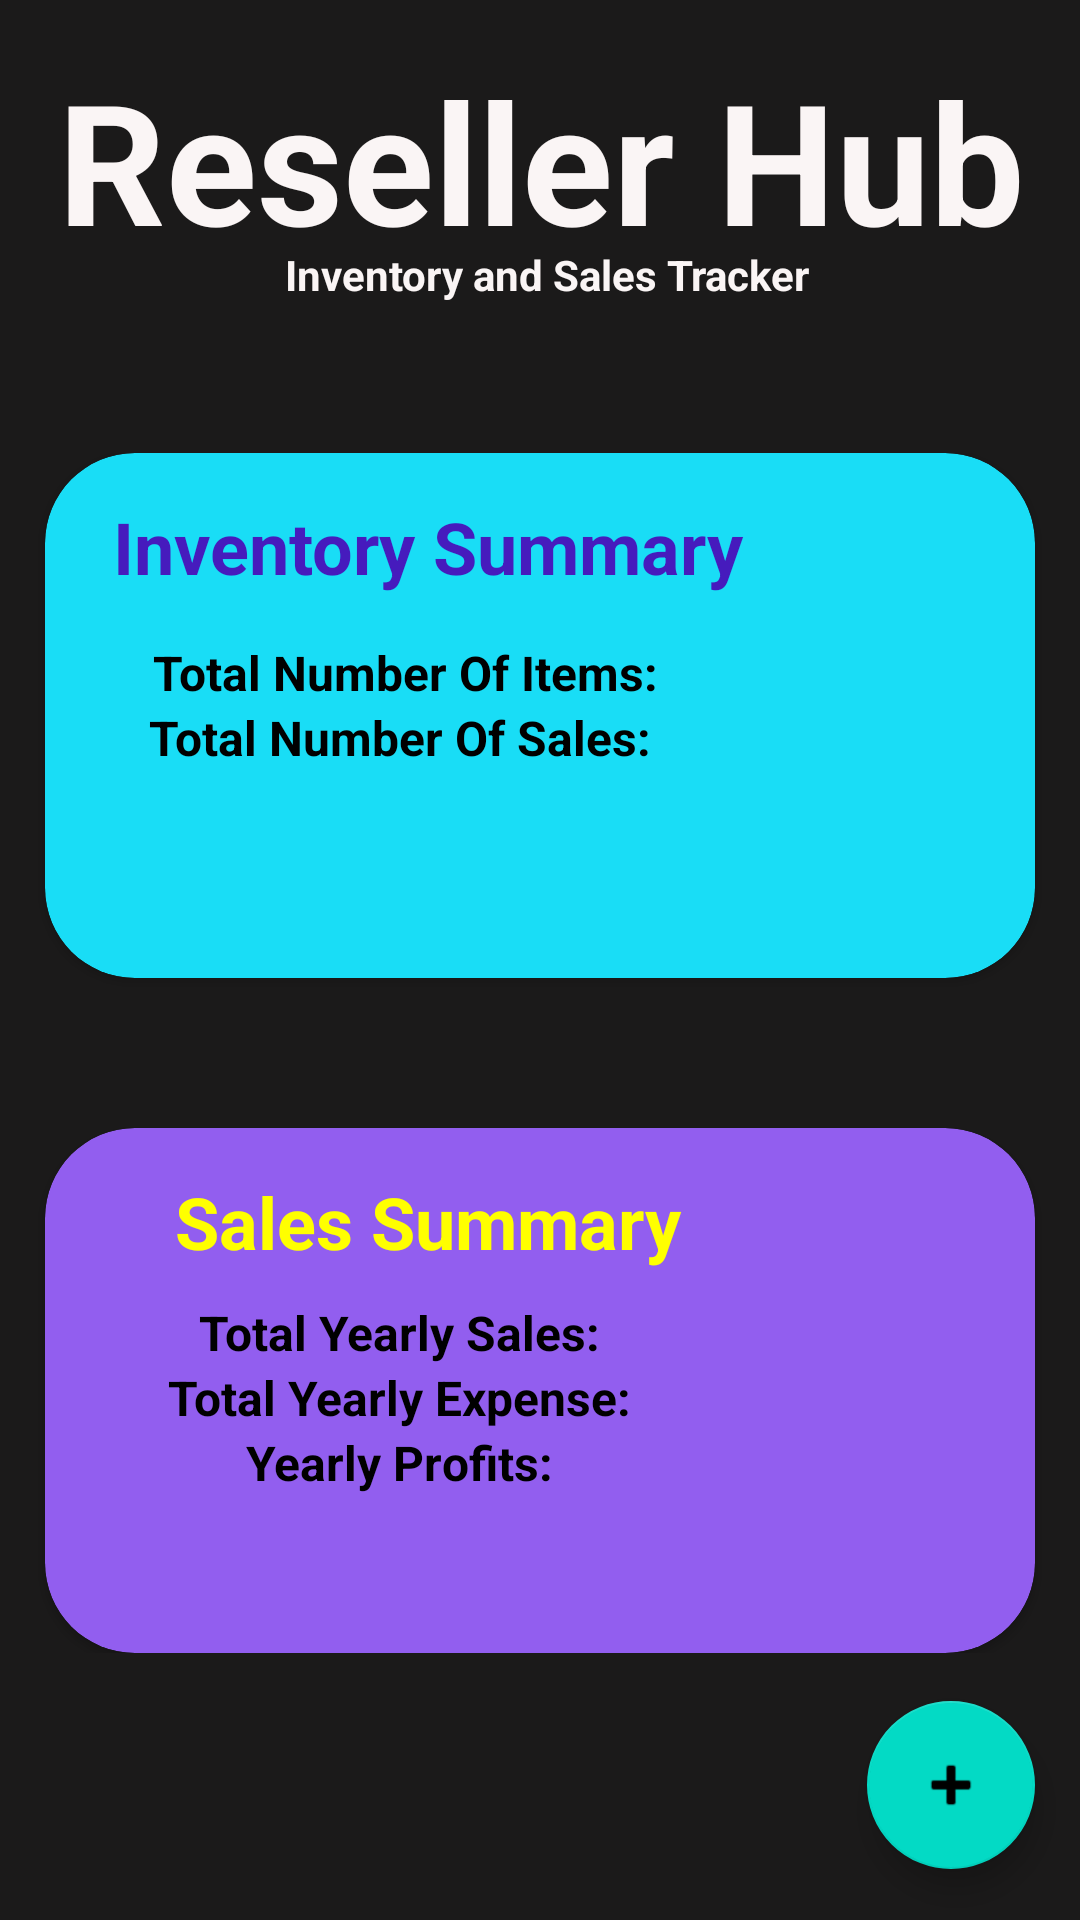

The Android layout XML behind this screen, and the referenced resources:
<!-- AndroidManifest.xml: application theme Theme.4200Project -->
<!-- res/layout/activity_main.xml -->
<?xml version="1.0" encoding="utf-8"?>
<androidx.constraintlayout.widget.ConstraintLayout xmlns:android="http://schemas.android.com/apk/res/android"
    xmlns:app="http://schemas.android.com/apk/res-auto"
    xmlns:tools="http://schemas.android.com/tools"
    android:layout_width="match_parent"
    android:layout_height="match_parent"
    android:background="#1B1A1A"
    tools:context=".MainActivity">

    <TextView
        android:id="@+id/mainTitle"
        android:layout_width="389dp"
        android:layout_height="66dp"
        android:layout_marginStart="10dp"
        android:layout_marginTop="16dp"
        android:layout_marginEnd="10dp"
        android:text="Reseller Hub"
        android:textAlignment="center"
        android:textAppearance="@style/TextAppearance.AppCompat.Display3"
        android:textColor="#FAF5F5"
        android:textStyle="bold"
        android:typeface="normal"
        app:layout_constraintEnd_toEndOf="parent"
        app:layout_constraintStart_toStartOf="parent"
        app:layout_constraintTop_toTopOf="parent" />

    <TextView
        android:id="@+id/mainSubtitle"
        android:layout_width="wrap_content"
        android:layout_height="wrap_content"
        android:layout_marginStart="119dp"
        android:layout_marginEnd="114dp"
        android:text="Inventory and Sales Tracker"
        android:textColor="#FAF5F5"
        android:textStyle="bold"
        app:layout_constraintEnd_toEndOf="parent"
        app:layout_constraintStart_toStartOf="parent"
        app:layout_constraintTop_toBottomOf="@+id/mainTitle" />


    <androidx.constraintlayout.widget.ConstraintLayout
        android:layout_width="0dp"
        android:layout_height="wrap_content"
        android:layout_marginTop="50dp"
        app:layout_constraintEnd_toEndOf="parent"
        app:layout_constraintStart_toStartOf="parent"
        app:layout_constraintTop_toBottomOf="@+id/mainSubtitle">

        <androidx.cardview.widget.CardView
            android:id="@+id/inventoryCard"
            android:layout_width="match_parent"
            android:layout_height="175dp"
            android:layout_marginStart="15dp"
            android:layout_marginEnd="15dp"
            android:clickable="true"
            app:cardBackgroundColor="#19DDF6"
            app:cardCornerRadius="30dp"
            app:layout_constraintEnd_toEndOf="parent"
            app:layout_constraintStart_toStartOf="parent"
            app:layout_constraintTop_toTopOf="parent">

            <LinearLayout
                android:layout_width="240dp"
                android:layout_height="wrap_content"
                android:gravity="center|right"
                android:orientation="vertical">

                <TextView
                    android:id="@+id/inventoryTitle"
                    android:layout_width="match_parent"
                    android:layout_height="wrap_content"
                    android:paddingLeft="15dp"
                    android:paddingTop="15dp"
                    android:text="Inventory Summary"
                    android:textAlignment="center"
                    android:textAppearance="@style/TextAppearance.AppCompat.Display1"
                    android:textColor="#461BBD"
                    android:textSize="24sp"
                    android:textStyle="bold" />

                <TextView
                    android:id="@+id/totalQuantity"
                    android:layout_width="match_parent"
                    android:layout_height="0dp"
                    android:layout_weight="1"
                    android:paddingTop="15dp"
                    android:text="Total Number Of Items:"
                    android:textAlignment="center"
                    android:textColor="#000000"
                    android:textSize="16sp"
                    android:textStyle="bold" />

                <TextView
                    android:id="@+id/totalNumOfSales"
                    android:layout_width="match_parent"
                    android:layout_height="wrap_content"
                    android:text="Total Number Of Sales: "
                    android:textAlignment="center"
                    android:textColor="#000000"
                    android:textSize="16sp"
                    android:textStyle="bold" />

            </LinearLayout>

            <ImageView
                android:id="@+id/inventoryCardImage"
                android:layout_width="120dp"
                android:layout_height="match_parent"
                android:layout_gravity="right|center_vertical"
                android:paddingRight="10dp"
                android:rotationY="0"
                app:srcCompat="@drawable/invenotry" />

        </androidx.cardview.widget.CardView>

        <androidx.cardview.widget.CardView
            android:id="@+id/salesCard"
            android:layout_width="match_parent"
            android:layout_height="175dp"
            android:layout_marginStart="15dp"
            android:layout_marginTop="50dp"
            android:layout_marginEnd="15dp"
            app:cardBackgroundColor="#925EEF"
            app:cardCornerRadius="30dp"
            app:layout_constraintEnd_toEndOf="parent"
            app:layout_constraintStart_toStartOf="parent"
            app:layout_constraintTop_toBottomOf="@+id/inventoryCard">

            <LinearLayout
                android:layout_width="240dp"
                android:layout_height="wrap_content"
                android:orientation="vertical">

                <TextView
                    android:id="@+id/salesTitle"
                    android:layout_width="match_parent"
                    android:layout_height="wrap_content"
                    android:paddingLeft="15dp"
                    android:paddingTop="15dp"
                    android:text="Sales Summary"
                    android:textAlignment="center"
                    android:textAppearance="@style/TextAppearance.AppCompat.Display1"
                    android:textColor="#FFFF00"
                    android:textSize="24sp"
                    android:textStyle="bold" />

                <TextView
                    android:id="@+id/yearlySales"
                    android:layout_width="match_parent"
                    android:layout_height="wrap_content"
                    android:layout_weight="1"
                    android:paddingTop="10dp"
                    android:text="Total Yearly Sales: "
                    android:textAlignment="center"
                    android:textColor="#000000"
                    android:textSize="16sp"
                    android:textStyle="bold" />

                <TextView
                    android:id="@+id/yearlyExpense"
                    android:layout_width="match_parent"
                    android:layout_height="wrap_content"
                    android:text="Total Yearly Expense: "
                    android:textAlignment="center"
                    android:textColor="#000000"
                    android:textSize="16sp"
                    android:textStyle="bold" />

                <TextView
                    android:id="@+id/yearlyProfits"
                    android:layout_width="match_parent"
                    android:layout_height="wrap_content"
                    android:text="Yearly Profits: "
                    android:textAlignment="center"
                    android:textColor="#000000"
                    android:textSize="16sp"
                    android:textStyle="bold" />
            </LinearLayout>

            <ImageView
                android:id="@+id/salesCardImage"
                android:layout_width="130dp"
                android:layout_height="wrap_content"
                android:layout_gravity="right"
                android:paddingRight="10dp"
                app:srcCompat="@drawable/sales" />
        </androidx.cardview.widget.CardView>
    </androidx.constraintlayout.widget.ConstraintLayout>

    <com.google.android.material.floatingactionbutton.FloatingActionButton
        android:id="@+id/newAction"
        android:layout_width="wrap_content"
        android:layout_height="wrap_content"
        android:layout_marginEnd="15dp"
        android:layout_marginBottom="17dp"
        android:clickable="true"
        app:layout_constraintBottom_toBottomOf="parent"
        app:layout_constraintEnd_toEndOf="parent"
        app:srcCompat="@android:drawable/ic_input_add"
        tools:ignore="SpeakableTextPresentCheck" />

</androidx.constraintlayout.widget.ConstraintLayout>
<!-- resources referenced by this layout -->
<resources>
  <style name="Theme.4200Project" parent="Theme.MaterialComponents.DayNight.DarkActionBar">
          
          <item name="colorPrimary">@color/purple_500</item>
          <item name="colorPrimaryVariant">@color/purple_700</item>
          <item name="colorOnPrimary">@color/white</item>
          
          <item name="colorSecondary">@color/teal_200</item>
          <item name="colorSecondaryVariant">@color/teal_700</item>
          <item name="colorOnSecondary">@color/black</item>
          
          <item name="android:statusBarColor" tools:targetApi="l">?attr/colorPrimaryVariant</item>
          
      </style>
  <color name="purple_500">#FF6200EE</color>
  <color name="purple_700">#FF3700B3</color>
  <color name="white">#FFFFFFFF</color>
  <color name="teal_200">#FF03DAC5</color>
  <color name="teal_700">#FF018786</color>
  <color name="black">#FF000000</color>
</resources>
